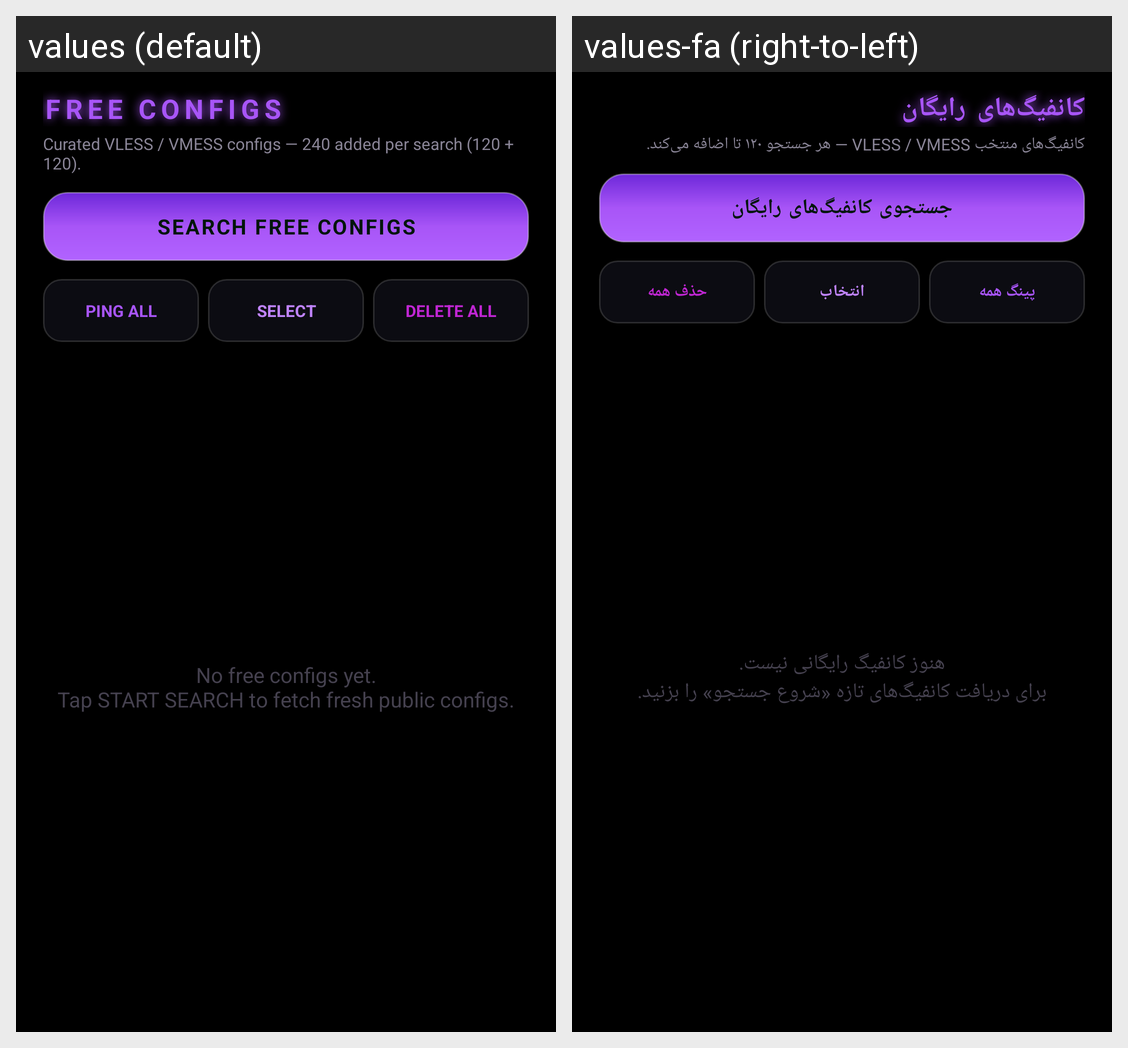

This grid shows one Android layout under two languages. Give, for every string resource on the screen, its name, the default text and each shown locale's text.
Android screen res/layout/fragment_free_configs.xml rendered under 2 locales, left to right: values (default), values-fa (right-to-left). Device: Nexus 5 (rendered at 1080×1920; each locale shown at half size, 540×960, under a caption strip naming it); theme Theme.ProfessorVPN.
Strings drawn on this screen, with the default value and each locale's value (text and hints the layout hard-codes, and strings that could not be matched under every locale, appear in the picture but are not listed):

free_title
  values: FREE CONFIGS
  values-fa: کانفیگ‌های رایگان

free_hint
  values: Curated VLESS / VMESS configs — 240 added per search (120 + 120).
  values-fa: کانفیگ‌های منتخب VLESS / VMESS — هر جستجو ۱۲۰ تا اضافه می‌کند.

search_free_configs
  values: SEARCH FREE CONFIGS
  values-fa: جستجوی کانفیگ‌های رایگان

ping_all
  values: PING ALL
  values-fa: پینگ همه

select_mode
  values: SELECT
  values-fa: انتخاب

delete_all
  values: DELETE ALL
  values-fa: حذف همه

free_empty
  values: No free configs yet.
      Tap START SEARCH to fetch fresh public configs.
  values-fa: هنوز کانفیگ رایگانی نیست.
      برای دریافت کانفیگ‌های تازه «شروع جستجو» را بزنید.
